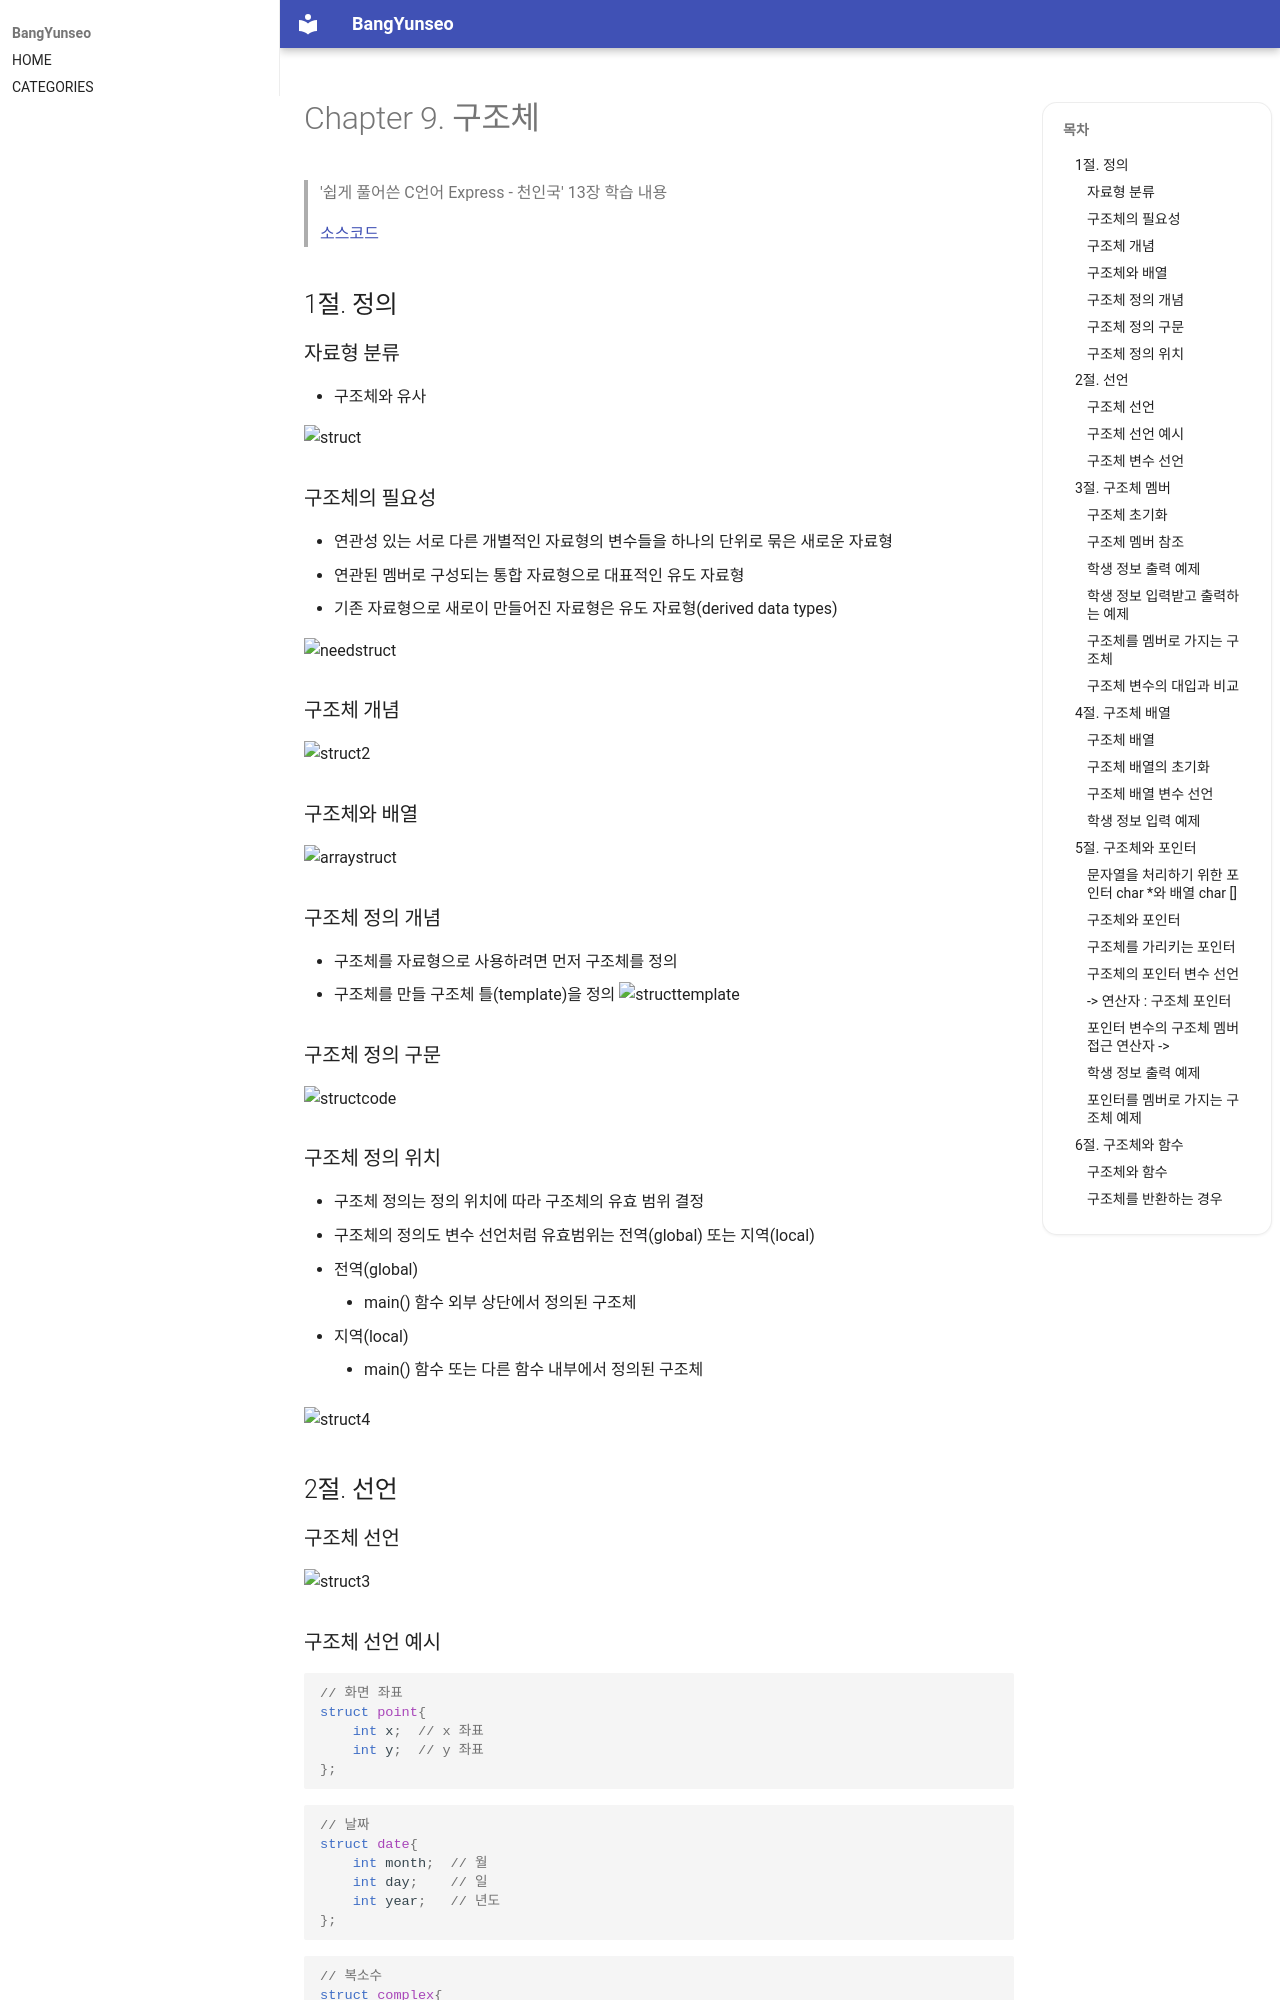

repository: BangYunseo/TIL · page: Language/C/Struct/index.html · generator: mkdocs

# Chapter 9. 구조체

> '쉽게 풀어쓴 C언어 Express - 천인국' 13장 학습 내용
>
> [소스코드](https://github.com/BangYunseo/Express-C/tree/main/ch9_%EA%B5%AC%EC%A1%B0%EC%B2%B4)

## 1절. 정의

### 자료형 분류

- 구조체와 유사

![struct](./Image/Struct/struct.PNG)

### 구조체의 필요성

- 연관성 있는 서로 다른 개별적인 자료형의 변수들을 하나의 단위로 묶은 새로운 자료형
- 연관된 멤버로 구성되는 통합 자료형으로 대표적인 유도 자료형
  - 기존 자료형으로 새로이 만들어진 자료형은 유도 자료형(derived data types)

![needstruct](./Image/Struct/needstruct.PNG)

### 구조체 개념

![struct2](./Image/Struct/struct2.PNG)

### 구조체와 배열

![arraystruct](./Image/Struct/arraystruct.PNG)

### 구조체 정의 개념

- 구조체를 자료형으로 사용하려면 먼저 구조체를 정의
  - 구조체를 만들 구조체 틀(template)을 정의
    ![structtemplate](./Image/Struct/structtemplate.PNG)

### 구조체 정의 구문

![structcode](./Image/Struct/structcode.PNG)

### 구조체 정의 위치

- 구조체 정의는 정의 위치에 따라 구조체의 유효 범위 결정
- 구조체의 정의도 변수 선언처럼 유효범위는 전역(global) 또는 지역(local)
  - 전역(global)
    - main() 함수 외부 상단에서 정의된 구조체
  - 지역(local)
    - main() 함수 또는 다른 함수 내부에서 정의된 구조체

![struct4](./Image/Struct/struct4.PNG)

## 2절. 선언

### 구조체 선언

![struct3](./Image/Struct/struct3.PNG)

### 구조체 선언 예시

```C
// 화면 좌표
struct point{
	int x;	// x 좌표
	int y;	// y 좌표
};
```

```C
// 날짜
struct date{
	int month;	// 월
	int day;	// 일
	int year;	// 년도
};
```

```C
// 복소수
struct complex{
	double real;	// 실수부
	double image;	// 허수부
};
```

```C
// 사각형
struct rectangle{
	int x, y;	// x, y
	int width;	// 너비
	int height;	// 높이
};
```
